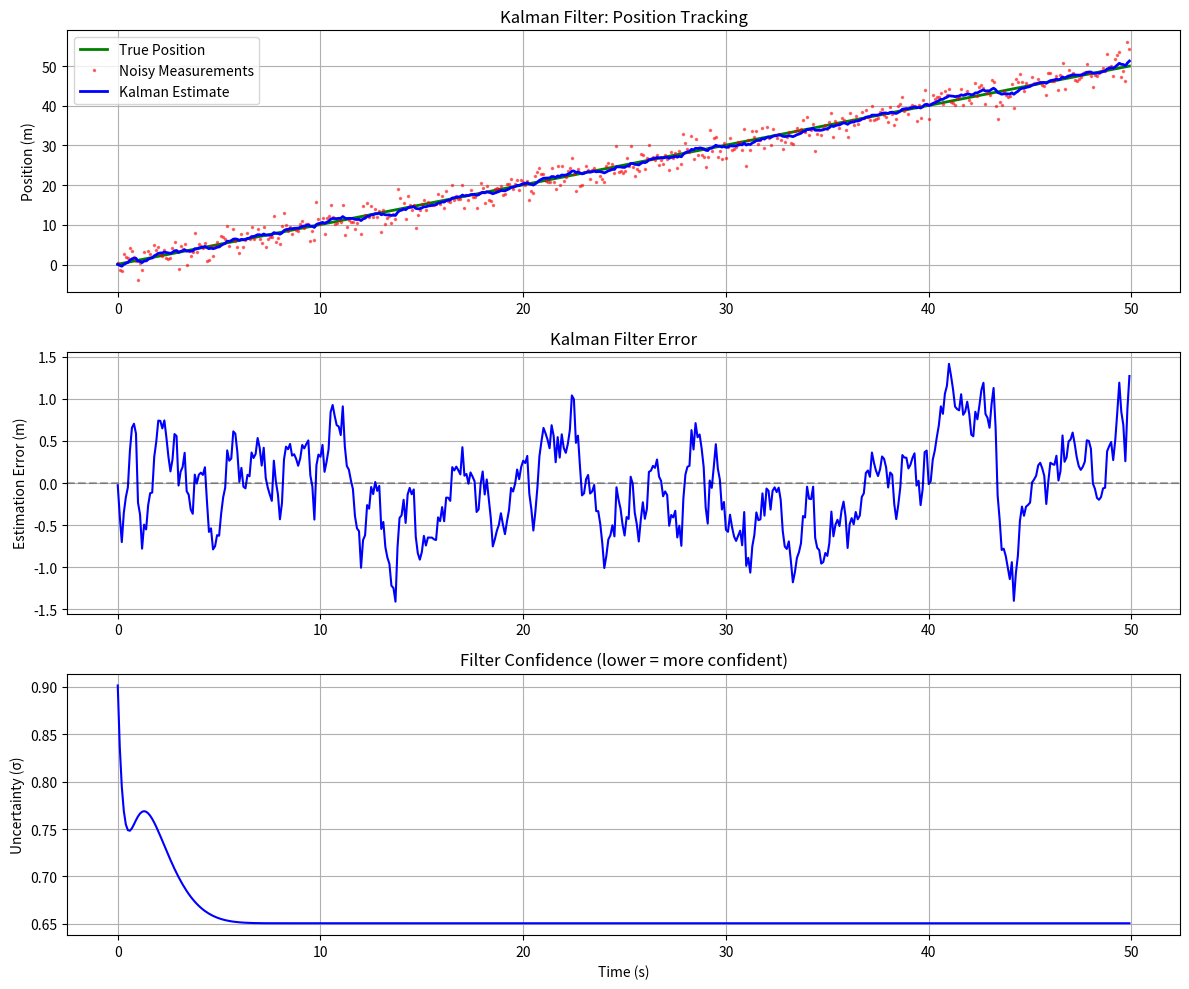

This figure's Python source:
import numpy as np
import matplotlib.pyplot as plt

# Simulation parameters
dt = 0.1  # time step
time = np.arange(0, 50, dt)

# True robot motion (unknown to the filter)
true_position = []
true_velocity = 1.0  # moving at 1 m/s
pos = 0

# Kalman filter state
x = np.array([[0.0],    # position estimate
              [0.0]])   # velocity estimate

# State covariance (uncertainty)
P = np.array([[1.0, 0.0],
              [0.0, 1.0]])

# Process model (how position changes)
F = np.array([[1.0, dt],   # position = position + velocity*dt
              [0.0, 1.0]]) # velocity stays constant

# Measurement model (we only measure position, not velocity)
H = np.array([[1.0, 0.0]])

# Process noise (uncertainty in motion model)
Q = np.array([[0.01, 0.0],
              [0.0, 0.01]])

# Measurement noise (sensor uncertainty)
R = np.array([[4.0]])  # GPS has ±2m error (variance = 4)

# Storage for plotting
measurements = []
estimates = []
uncertainties = []

# Simulation loop
for t in time:
    # TRUE MOTION (what's really happening)
    pos += true_velocity * dt
    true_position.append(pos)
    
    # NOISY MEASUREMENT (what sensor reports)
    measurement = pos + np.random.normal(0, 2.0)  # add noise
    measurements.append(measurement)
    
    # KALMAN FILTER
    # 1. PREDICT
    x = F @ x  # predict next state
    P = F @ P @ F.T + Q  # predict uncertainty
    
    # 2. UPDATE
    y = measurement - (H @ x)[0, 0]  # innovation (measurement - prediction)
    S = H @ P @ H.T + R  # innovation covariance
    K = P @ H.T @ np.linalg.inv(S)  # Kalman gain
    
    x = x + K * y  # update estimate
    P = (np.eye(2) - K @ H) @ P  # update uncertainty
    
    estimates.append(x[0, 0])
    uncertainties.append(np.sqrt(P[0, 0]))

# Plot results
plt.figure(figsize=(12, 10))

plt.subplot(3, 1, 1)
plt.plot(time, true_position, 'g-', label='True Position', linewidth=2)
plt.plot(time, measurements, 'r.', label='Noisy Measurements', alpha=0.5, markersize=3)
plt.plot(time, estimates, 'b-', label='Kalman Estimate', linewidth=2)
plt.ylabel('Position (m)')
plt.legend()
plt.grid(True)
plt.title('Kalman Filter: Position Tracking')

plt.subplot(3, 1, 2)
errors = np.array(estimates) - np.array(true_position)
plt.plot(time, errors, 'b-')
plt.ylabel('Estimation Error (m)')
plt.axhline(0, color='k', linestyle='--', alpha=0.3)
plt.grid(True)
plt.title('Kalman Filter Error')

plt.subplot(3, 1, 3)
plt.plot(time, uncertainties, 'b-')
plt.ylabel('Uncertainty (σ)')
plt.xlabel('Time (s)')
plt.grid(True)
plt.title('Filter Confidence (lower = more confident)')

plt.tight_layout()
plt.savefig('kalman_filter.png')
print("Simulation complete! Graph saved.")
print(f"Final true position: {true_position[-1]:.2f} m")
print(f"Final estimate: {estimates[-1]:.2f} m")
print(f"Final error: {abs(estimates[-1] - true_position[-1]):.2f} m")
print(f"Measurement noise: ±2.0 m, but Kalman reduced error significantly!")
